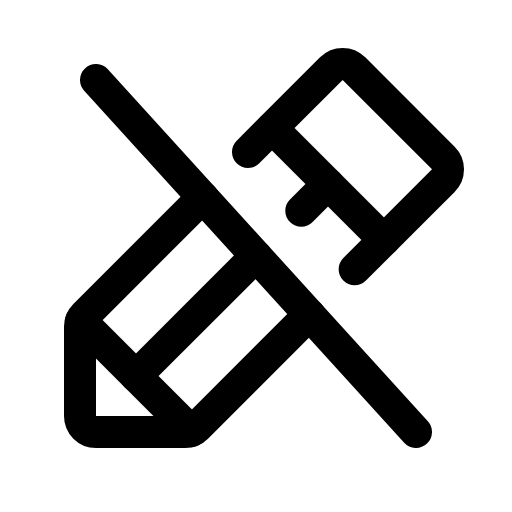
t = 0.00 s
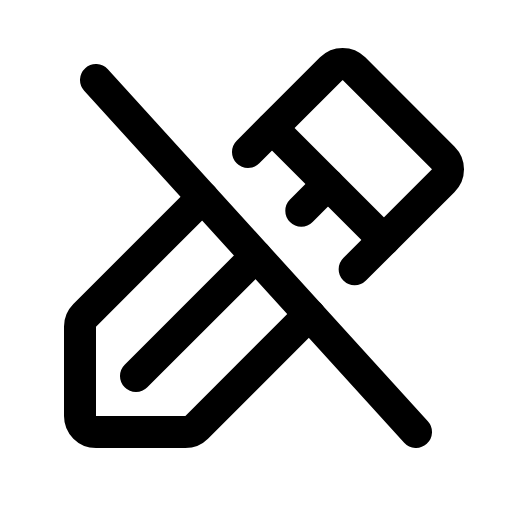
t = 1.80 s
t = 2.18 s: frame unchanged from t = 0.00 s, image omitted
t = 2.55 s: frame unchanged from t = 0.00 s, image omitted
t = 2.93 s: frame unchanged from t = 0.00 s, image omitted

The animated SVG that drew these frames (rendered in a browser with its animation timeline set to each time). Animation: 1 CSS @keyframes rule; one cycle of 3.30 s, repeats indefinitely.

<svg xmlns="http://www.w3.org/2000/svg" viewBox="0 0 256 256">
  <style>
    .draw-line {
      stroke-dasharray: 2000;
      stroke-dashoffset: 0;
    }
    svg:hover .draw-line {
      animation: phosphor-draw-in 1.5s ease-in-out infinite alternate;
    }
    @keyframes phosphor-draw-in {
      0%   { stroke-dashoffset: 0; }
      100% { stroke-dashoffset: 2000; }
    }
  </style><rect width="256" height="256" fill="none"/><line x1="136" y1="64" x2="192" y2="120" fill="none" stroke="currentColor" stroke-linecap="round" stroke-linejoin="round" stroke-width="16" class="draw-line" pathLength="1" style="animation-delay: 0s"/><line x1="95.49" y1="215.49" x2="40.51" y2="160.51" fill="none" stroke="currentColor" stroke-linecap="round" stroke-linejoin="round" stroke-width="16" class="draw-line" pathLength="1" style="animation-delay: 0.3s"/><line x1="48" y1="40" x2="208" y2="216" fill="none" stroke="currentColor" stroke-linecap="round" stroke-linejoin="round" stroke-width="16" class="draw-line" pathLength="1" style="animation-delay: 0.6s"/><path d="M154.67,157.33,98.34,213.66A8,8,0,0,1,92.69,216H48a8,8,0,0,1-8-8V163.31a8,8,0,0,1,2.34-5.65l59-59" fill="none" stroke="currentColor" stroke-linecap="round" stroke-linejoin="round" stroke-width="16" class="draw-line" pathLength="1" style="animation-delay: 0.9s"/><path d="M124,76l41.67-41.67a8,8,0,0,1,11.31,0L221.66,79a8,8,0,0,1,0,11.31l-44.34,44.34" fill="none" stroke="currentColor" stroke-linecap="round" stroke-linejoin="round" stroke-width="16" class="draw-line" pathLength="1" style="animation-delay: 1.2s"/><line x1="128" y1="128" x2="68" y2="188" fill="none" stroke="currentColor" stroke-linecap="round" stroke-linejoin="round" stroke-width="16" class="draw-line" pathLength="1" style="animation-delay: 1.5s"/><line x1="164" y1="92" x2="150.65" y2="105.35" fill="none" stroke="currentColor" stroke-linecap="round" stroke-linejoin="round" stroke-width="16" class="draw-line" pathLength="1" style="animation-delay: 1.8s"/></svg>
